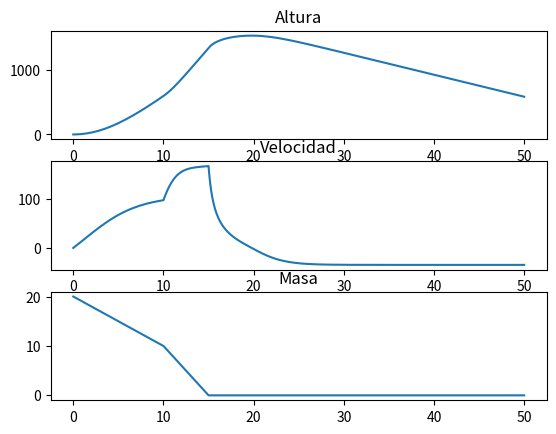

Here is the Python script that generated this plot:
import numpy as np
import scipy.integrate as ode
import matplotlib.pyplot as plt

def modelo(t, Y):

    # parametros

    rho = 1.25
    cd = 0.1
    A = 0.8
    ve = 720
    mdot1 = 1
    mdot2 = 2
    ml = 2
    ms1 = 4
    ms2 = 4

    # variables

    h = Y[0]
    v = Y[1]
    mp = Y[2]
    m = mp + ms1 + ms2 + ml

    # derivadas

    dhdt = v
    dmpdt = -mdot1
    if mp<10:
        dmpdt = -mdot2
        m = mp + ms2 + ml
    if mp <= 0.0:
        dmpdt = 0
    dvdt = -9.8 -1/2*rho*v*abs(v)*cd*A/m -dmpdt*ve/m
    
    return [dhdt, dvdt, dmpdt]

# condiciones iniciales

y0 = [0, 0.0, 20]

# intervalo de tiempo

t = (0,50)

# metodo de solucion

y1=ode.solve_ivp(fun=modelo, t_span=t, y0=y0, method='RK45', rtol=1e-9)
ys = y1.y
t = y1.t

# graficas
fig, ax = plt.subplots(3)
ax[0].plot(t, ys[0])
ax[0].set_title('Altura')
ax[1].plot(t, ys[1])
ax[1].set_title('Velocidad')
ax[2].plot(t, ys[2])
ax[2].set_title('Masa')

plt.show()


